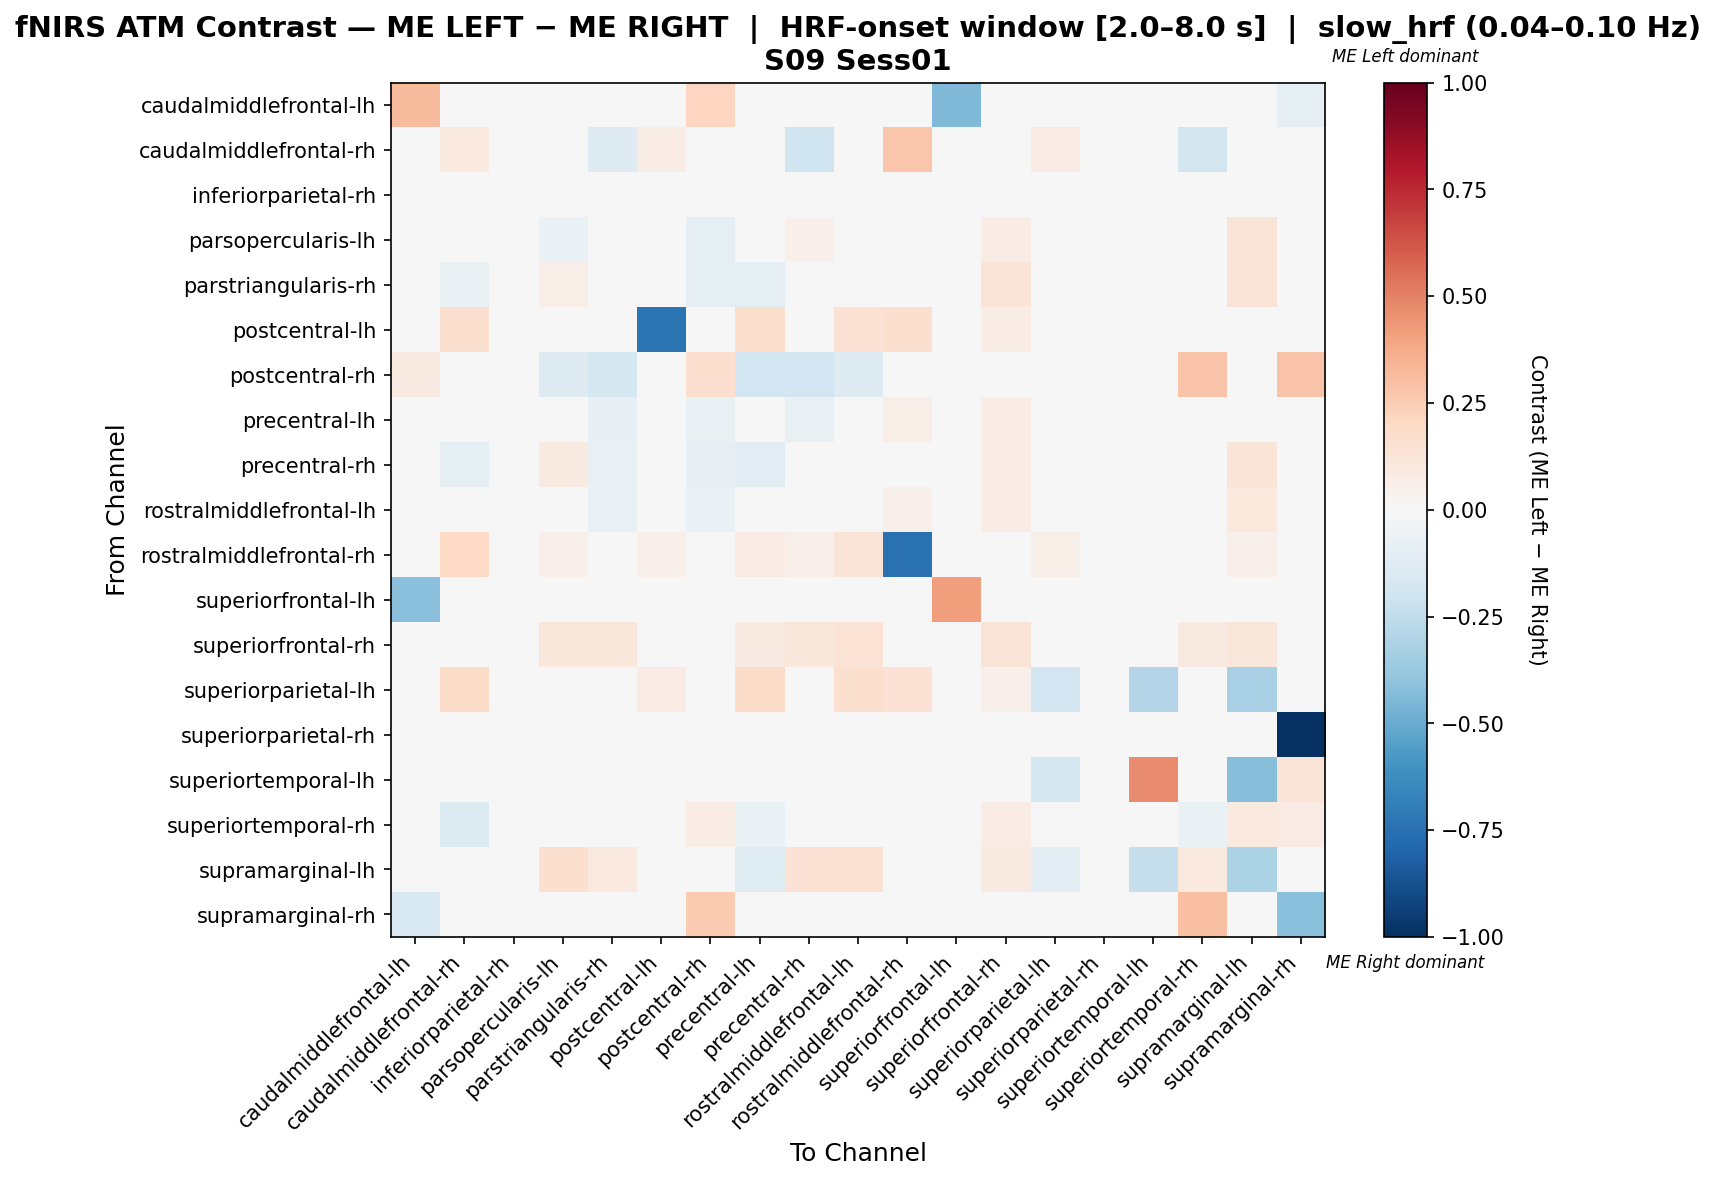

The data file committed next to this chart (first rows):
, caudalmiddlefrontal-lh, caudalmiddlefrontal-rh, inferiorparietal-rh, parsopercularis-lh, parstriangularis-rh, postcentral-lh, postcentral-rh, precentral-lh, precentral-rh, rostralmiddlefrontal-lh, rostralmiddlefrontal-rh, superiorfrontal-lh, superiorfrontal-rh, superiorparietal-lh, superiorparietal-rh, superiortemporal-lh, superiortemporal-rh, supramarginal-lh, supramarginal-rh
caudalmiddlefrontal-lh, 0.3151, 0.0, 0.0, 0.0, 0.0, 0.0, 0.2143, 0.0, 0.0, 0.0, 0.0, -0.4412, 0.0, 0.0, 0.0, 0.0, 0.0, 0.0, -0.08824
caudalmiddlefrontal-rh, 0.0, 0.09632, 0.0, 0.0, -0.1319, 0.07563, 0.0, -0.0278, -0.1978, -0.03103, 0.2773, 0.0, 0.04202, 0.08403, 0.0, 0.0, -0.1868, 0.0, 0.0
inferiorparietal-rh, 0.0, 0.0, 0.0, 0.0, 0.0, 0.0, 0.0, 0.0, 0.0, 0.0, 0.0, 0.0, 0.0, 0.0, 0.0, 0.0, 0.0, 0.0, 0.0
parsopercularis-lh, 0.0, 0.0, 0.0, -0.06593, -0.0238, 0.0, -0.1, -0.03387, 0.05003, -0.02354, 0.0302, 0.0, 0.07383, 0.0, 0.0, 0.0, -0.03779, 0.1309, 0.0
parstriangularis-rh, 0.0, -0.06742, 0.0, 0.06992, -0.0313, 0.0, -0.08989, -0.09978, -0.04825, -0.02587, 0.0, 0.0, 0.1257, 0.0, 0.0, 0.0, 0.03544, 0.1314, 0.0
postcentral-lh, 0.0, 0.1594, 0.0, 0.0, 0.0, -0.7295, 0.0, 0.1739, 0.0, 0.1449, 0.1594, 0.0, 0.07246, 0.004831, 0.0, 0.01449, 0.0, 0.0, 0.0
postcentral-rh, 0.08955, 0.0, 0.0, -0.131, -0.1786, 0.0, 0.1647, -0.1905, -0.1905, -0.131, 0.0, 0.0, 0.0, 0.0, 0.0, 0.0, 0.2836, 0.0, 0.2836
precentral-lh, 0.0, -0.01192, 0.0, 0.03004, -0.08024, 0.04918, -0.07339, -0.04444, -0.07448, 0.02418, 0.06557, 0.0, 0.07787, 0.04098, 0.0, 0.0, -0.01192, 0.008573, 0.0
precentral-rh, 0.0, -0.09231, 0.0, 0.09312, -0.07476, 0.0, -0.08205, -0.1112, 0.001619, 0.008907, 0.03158, 0.0, 0.07368, 0.0, 0.0, 0.0, 0.02159, 0.1298, 0.0
rostralmiddlefrontal-lh, 0.0, -0.02809, 0.0, 0.01535, -0.07456, 0.02273, -0.06736, -0.04331, -0.0281, -0.0241, 0.05398, 0.0, 0.07386, 0.02841, 0.0, 0.0, -0.03678, 0.108, 0.0
rostralmiddlefrontal-rh, 0.0, 0.1976, 0.0, 0.05389, 0.0, 0.05389, 0.0, 0.08383, 0.05389, 0.1257, -0.7485, 0.0, 0.02994, 0.05988, 0.0, 0.0, 0.03593, 0.05389, 0.0
superiorfrontal-lh, -0.4167, 0.0, 0.0, 0.0, 0.0, 0.0, 0.0, 0.0, 0.0, 0.0, 0.0, 0.4167, 0.0, 0.0, 0.0, 0.0, 0.0, 0.0, 0.0
superiorfrontal-rh, 0.0, 0.02463, 0.0, 0.1133, 0.1133, 0.02463, 0.0, 0.0936, 0.1133, 0.1379, 0.02463, 0.0, 0.1281, 0.02463, 0.0, 0.0, 0.08867, 0.1133, 0.0
superiorparietal-lh, 0.0, 0.1818, 0.0, 0.0, 0.0, 0.07968, 0.0, 0.1818, 0.0, 0.1636, 0.1455, 0.0, 0.05455, -0.1893, 0.0, -0.2941, 0.0, -0.3235, 0.0
superiorparietal-rh, 0.0, 0.0, 0.0, 0.0, 0.0, 0.0, 0.0, 0.0, 0.0, 0.0, 0.0, 0.0, 0.0, 0.0, 0.0, 0.0, 0.0, 0.0, -1.0
superiortemporal-lh, 0.0, 0.0, 0.0, 0.0, 0.0, 0.0, 0.0, 0.0, 0.0, 0.0, 0.0, 0.0, 0.0, -0.1778, 0.0, 0.475, 0.0, -0.4222, 0.125
superiortemporal-rh, 0.0, -0.1329, 0.0, -0.004305, -0.01333, 0.0, 0.07059, -0.06875, -0.0113, -0.04404, 0.02353, 0.0, 0.07059, 0.0, 0.0, 0.0, -0.06658, 0.09412, 0.08235
supramarginal-lh, 0.0, 0.0, 0.0, 0.1598, 0.09426, 0.0, 0.0, -0.1231, 0.1475, 0.1557, 0.03689, 0.0, 0.08607, -0.1084, 0.0, -0.2289, 0.09836, -0.3182, 0.0
supramarginal-rh, -0.1538, 0.0, 0.0, 0.0, 0.0, 0.0, 0.2603, 0.0, 0.0, 0.0, 0.0, 0.0, 0.0, 0.0, 0.0, 0.0137, 0.3014, 0.0, -0.4215
